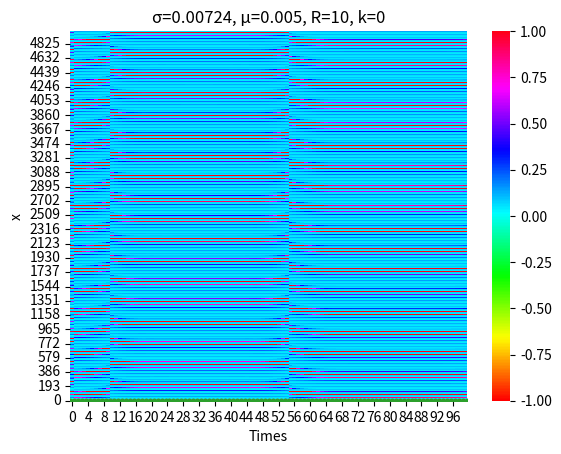

This figure's Python source:
import numpy as np
import seaborn as sns
import pandas as pd
import matplotlib.pyplot as plt
import matplotlib as mpl
from mpl_toolkits.mplot3d import Axes3D


#使用する変数，配列の定義
a = 0.89
b = 0.6
c = 0.28
k0 = 0.04
k1 = 0.1
k2 = 0.2
alph = 0.1
beta = 0.2

k = 0
N = 100
mu = 0.005
R = 10
sigma = 0.00724
t = 20000  #このtは、論文でいうn

Rho = 1

class ChialvoMap:
    """
    Chiavlo写像の作成
    """
    def __init__(self, a, b, c, k0, k, k1 ,k2 ,alph ,beta ,N ,mu ,R ,sigma ,t):
        """
        モデルの初期化を行う
        """
        self.a = a #回復の時定数
        self.b = b #回復過程の活性化依存数
        self.c = c #オフセット
        self.k0 = k0 #時間に依存しないパラメータ
        self.k = k #電磁束の結合強度

        #以下のパラメータは電磁束パラメータ
        self.k1 = k1
        self.k2 = k2
        self.alph = alph
        self.beta = beta

        self.N = N #ネットワークのサイズ
        self.mu = mu #ニューロンとスターネットワークの中心ニューロン間の結合強度
        self.R = R #結合数
        self.sigma = sigma #リングスターネットワークのニューロンの結合強度
        self.t = t #時間ステップ

    def run(self):
        #self.t = t は、7行目あたりで指定した変数を持ってくる
        self.t = t

        #self.x,y,phiは、それぞれ、ニューロン数の行数、時間ステップ分の列数を用意した
        self.x = np.zeros((N,t))
        self.y = np.zeros((N,t))
        self.phi = np.zeros((N,t))

        #初期値の変更，シード値を設定
        np.random.seed(None)  # シード値は任意の整数
    
        #乱数を生成（0列目の全要素に代入）
        for m in range(0,N):
            self.x[m, 0] = np.random.uniform(-1,1)
            self.y[m, 0] = 1
            self.phi[m, 0] = 1
            
        #初期値確認
        """print(self.x[:,0])
        print(self.y[:,0])
        print(self.phi[:,0])"""

        """-----------------------------------------------------"""
        def M(x):
            return self.alph + 3 * self.beta * x ** 2
        
        """-----------------------------------------------------"""
        #self.ring_matrixは、リングネットワークの隣接行列を生成する
        self.ring_matrix = np.identity(N)
        self.ring_matrix[0,0] = 0
        
        for i in range(1,N):
            #これが対角成分周辺の1を生成する
            self.ring_matrix[i:i+R+1,i:i+R+1] = 1
            #これらが範囲外でも対応させる部分（左下や右上の1を生成する）
            self.ring_matrix[N-R+i-1:, i] = 1
            self.ring_matrix[i,N-R+i-1:] = 1
        for i in range(1,N):
            self.ring_matrix[i,i] = -2 * R

        self.ring_matrix *= (self.sigma / (2 * R))
        """-----------------------------------------------------"""    
        #self.star_matrixは、スターネットワークの隣接行列を生成する
        self.star_matrix = np.zeros((N,N))

        self.star_matrix[0,0] = -self.mu * (N-1)
        self.star_matrix[0,1:] = self.mu
        self.star_matrix[1:,0] = -self.mu

        for i in range(1,N):
            self.star_matrix[i,i] += self.mu
        """-----------------------------------------------------"""
        #self.Ring_Star_matrixは、リングスターネットワークの隣接行列を生成する（ただ足し合わせた）
        self.Ring_Star_matrix = Rho *(self.ring_matrix + self.star_matrix)

        """W = np.ones((N,N)) * np.random.uniform(-1,1,(N,N))

        w , v = np.linalg.eig(W)

        self.Ring_Star_matrix = Rho * W / np.amax(w.real)"""
        """-----------------------------------------------------"""

        """print("リングネットワークは")
        print(self.ring_matrix)
        print("スターネットワークは")
        print(self.star_matrix)
        print("リングスターネットワークは")
        print(self.Ring_Star_matrix)"""

        """-----------------------------------------------------"""

        #for文中にある「 \ 」は改行の意図。除法の意図ではない
            
        #これは改良版
        #最初に全てのニューロンの計算を行う形にし、その後、中心ニューロンを改めて計算し、上書きする形にした。
        #その場合、エラーは現れなかった。
        for n in range(0, t-1):
            self.x[:, n+1] = self.x[:, n] ** 2 * np.exp(self.y[:, n] - self.x[:, n]) + self.k0 + self.k * self.x[:, n] * M(self.phi[:,n]) + self.Ring_Star_matrix @ self.x[:,n]
            self.y[:, n+1] = self.a * self.y[:, n] - self.b * self.x[:, n] + self.c
            self.phi[:, n+1] = self.k1 * self.x[:, n] - self.k2 * self.phi[:, n]

        """-----------------------------------------------------"""
        """-----------------------------------------------------"""    
        

#下以降はまだ未着手
#Chialvo写像のインスタンスを作成する。
chialvo_map = ChialvoMap(a=a, b=b, c=c, k0=k0, k=k, k1=k1, k2=k2, alph=alph, beta=beta, N=N, mu=mu, R=R, sigma=sigma, t=t)

#実行する
chialvo_map.run()

#ヒートマップの出力用に転置した
#過渡期を除外する
plot_start = 15000
x_data = chialvo_map.x[:, plot_start:]
x_data_T = x_data.T  # ヒートマップ用に転置

#軌跡を位相平面にプロットする。
fig = plt.figure()
ax = fig.add_subplot(111)


plt.plot(chialvo_map.x[10,:],'.')
plt.xlabel('Times')
plt.ylabel('x')
plt.show()


#ヒートマップを表示する。
sns.heatmap(x_data_T, cmap='hsv',vmin=-1,vmax=1)
plt.title(f"σ={sigma}, μ={mu}, R={R}, k={k}")
plt.xlabel('Nodes')
plt.ylabel('Time')
plt.gca().invert_yaxis()  # y軸の順序を反転
#これをオンにすると名前付きで保存される
#plt.savefig(f"σ={sigma},μ={mu},R={R},k={k},heatmap.png")
plt.show()

plt.plot(chialvo_map.x[:,t-1],'.')
plt.title(f"σ={sigma}, μ={mu}, R={R}, k={k}")
plt.xlabel('Nodes')
plt.ylabel('x')
plt.ylim(0) #y軸範囲指定
#これをオンにすると名前付きで保存される
#plt.savefig(f"σ={sigma},μ={mu},R={R},k={k},plot.png")
plt.show()

plt.plot(chialvo_map.x[1,:],'.')
plt.xlabel('Times')
plt.ylabel('x')
plt.show()